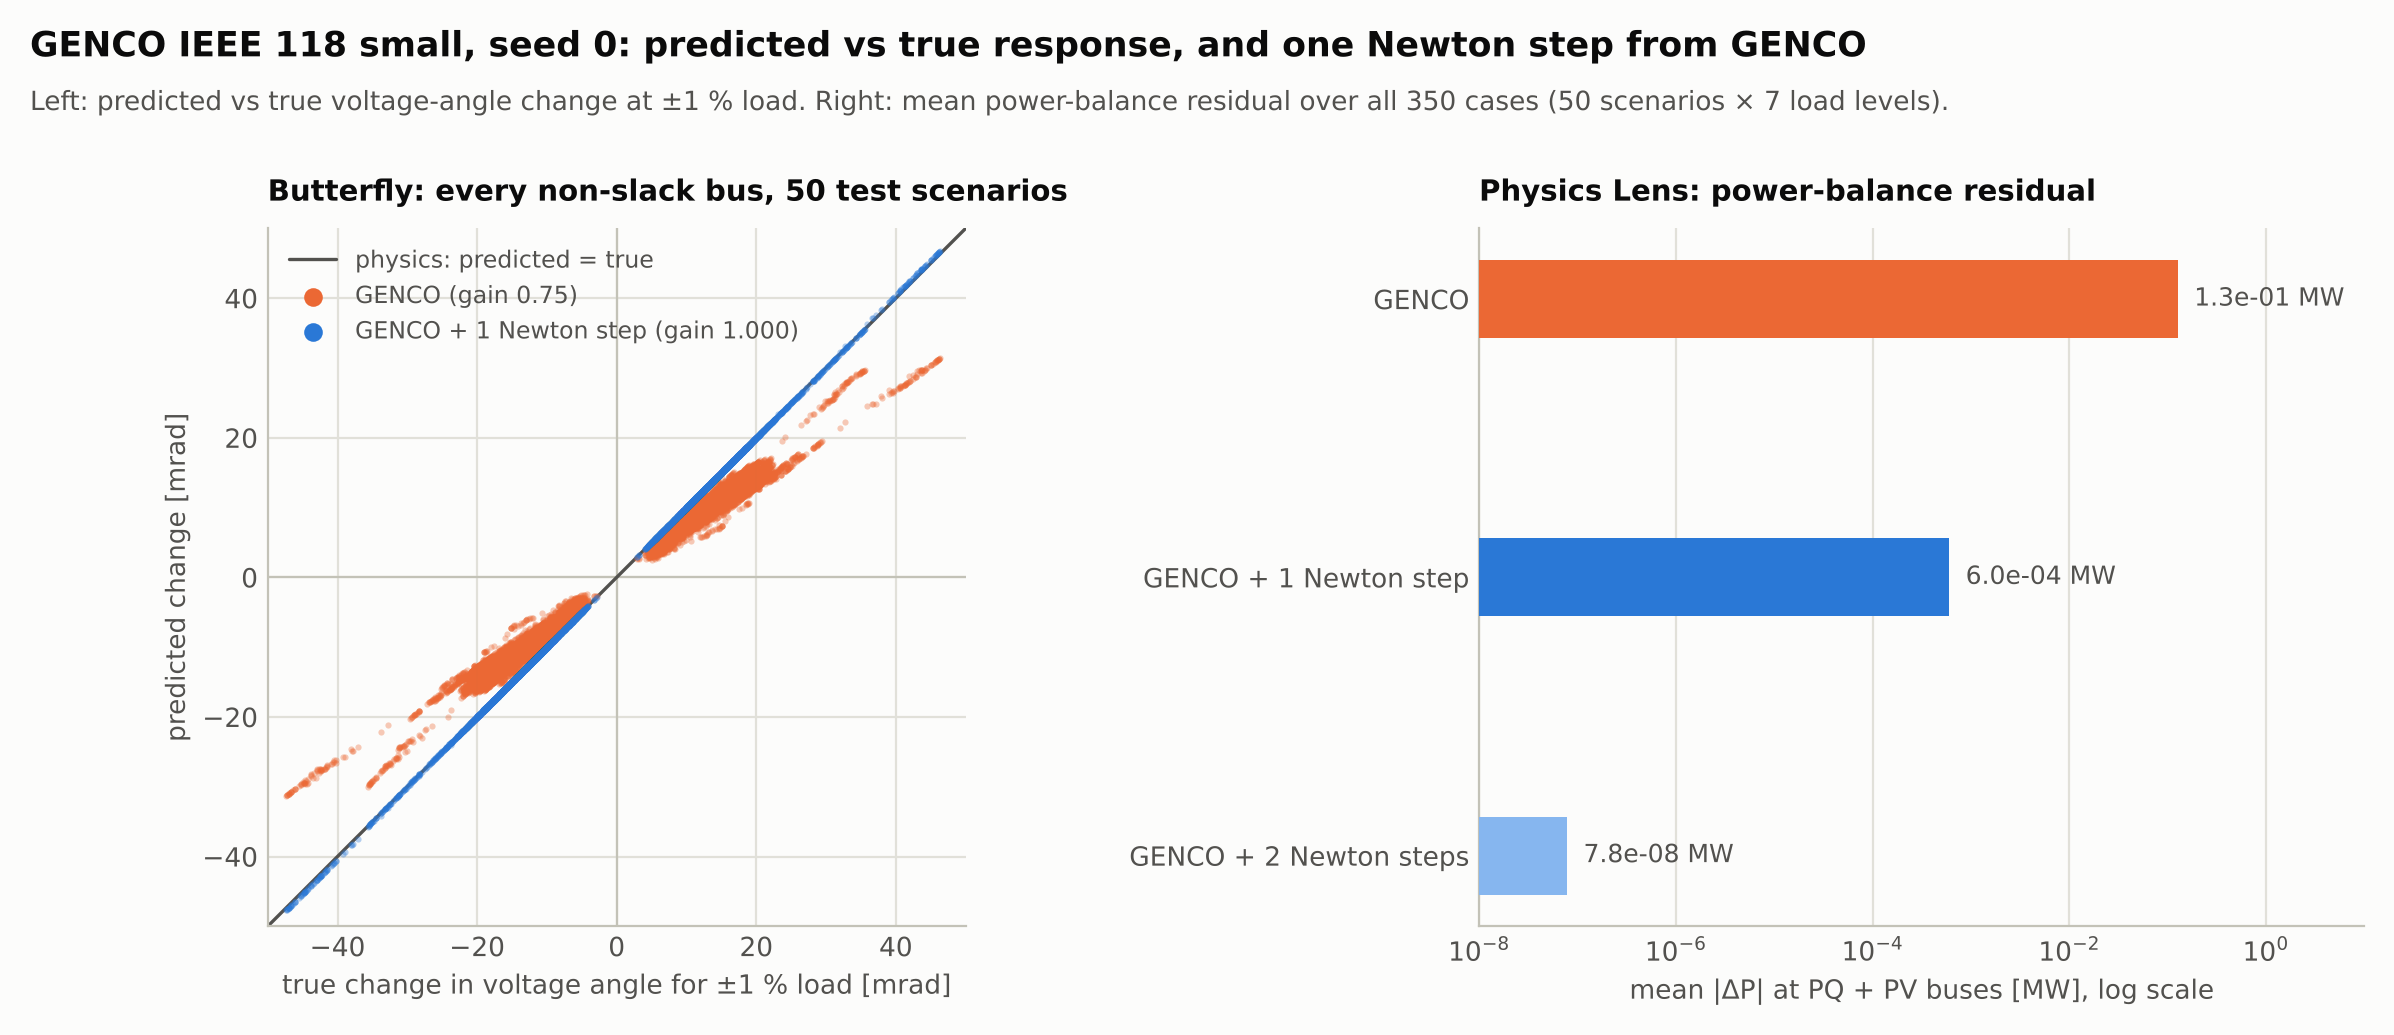

The table this chart was drawn from, first rows:
flow_moving_edges, flow_ratio_median, flow_ratio_p10, flow_ratio_p90, gain_flow, gain_va, gain_vm, method, nr_iters_flat, nr_iters_warm_genco, p_residual_max_mw, p_residual_mean_mw, q_residual_mean_mvar, relative_load_change, scenario, va_err_max_rad, vm_err_max_pu
212, 0.7867, 0.7072, 0.8758, 0.7368, 0.6966, 0.7623, genco, 4, 2, 0.6609, 0.1201, 0.01663, -0.01, 2062, 0.006797, 0.004675
212, 1, 0.9998, 1, 1, 1, 1, genco+1nr, 4, 2, 0.004342, 0.0001526, 0.0005124, -0.01, 2062, 5.286128083037411e-06, 1.2944530227709805e-06
212, 1, 1, 1, 1, 1, 1, genco+2nr, 4, 2, 4.807006348528375e-09, 2.2694728451411856e-10, 6.744420140910118e-10, -0.01, 2062, 7.540496005375985e-12, 2.8403945862010005e-12
125, 0.7779, 0.7011, 0.8589, 0.7357, 0.695, 0.7591, genco, 4, 2, 0.5196, 0.101, 0.01371, -0.005, 2062, 0.004185, 0.00253
125, 1, 0.9998, 1, 1, 1, 0.9998, genco+1nr, 4, 2, 0.001584, 6.125655920534257e-05, 0.0002338, -0.005, 2062, 2.2053298371904617e-06, 6.096607418903943e-07
125, 1, 1, 1, 1, 1, 1, genco+2nr, 4, 2, 6.813394293203601e-10, 4.010064602093036e-11, 1.241534870340412e-10, -0.005, 2062, 9.145462165349727e-13, 3.701483564100272e-13
10, 0.7463, 0.6962, 0.8074, 0.7333, 0.6923, 0.7569, genco, 4, 2, 0.3961, 0.09191, 0.01296, -0.001, 2062, 0.004381, 0.0008038
10, 0.9999, 0.9997, 1, 1, 0.9999, 0.9995, genco+1nr, 4, 2, 0.0009634, 4.1873620137688214e-05, 0.0001753, -0.001, 2062, 2.619354848409916e-06, 1.1160570536628e-06
10, 1, 1, 1, 1, 1, 1, genco+2nr, 4, 2, 1.6275976122415159e-09, 4.931962534735417e-11, 1.4327025715740428e-10, -0.001, 2062, 1.1485257189747244e-12, 6.077360836798107e-13
, , , , , , , genco, 4, 2, 0.3663, 0.09053, 0.01311, 0.0, 2062, 0.005012, 0.0003713
, , , , , , , genco+1nr, 4, 2, 0.001101, 4.270684540113824e-05, 0.0001836, 0.0, 2062, 2.9206548956550726e-06, 1.2700122105080425e-06
, , , , , , , genco+2nr, 4, 2, 2.1361188373703044e-09, 6.240870990059515e-11, 1.7951883895740007e-10, 0.0, 2062, 1.8228196729808133e-12, 1.0276224315930449e-12
10, 0.7472, 0.6964, 0.8048, 0.7336, 0.6925, 0.7572, genco, 4, 2, 0.3405, 0.08933, 0.01317, 0.001, 2062, 0.005642, 9.000596807151595e-05
10, 0.9998, 0.9997, 1, 0.9999, 0.9999, 0.9993, genco+1nr, 4, 2, 0.001248, 4.609574924318615e-05, 0.0002009, 0.001, 2062, 3.3006837100724162e-06, 1.4340570853033086e-06
10, 1, 1, 1, 1, 1, 1, genco+2nr, 4, 2, 2.745593974395888e-09, 7.941653878558116e-11, 2.2756698339293777e-10, 0.001, 2062, 2.665423437520076e-12, 1.5378809337107668e-12
125, 0.7682, 0.6941, 0.8524, 0.7302, 0.6891, 0.7584, genco, 4, 2, 0.3837, 0.09016, 0.01489, 0.005, 2062, 0.008215, 0.001716
125, 0.9999, 0.9996, 1, 0.9998, 0.9998, 0.999, genco+1nr, 4, 2, 0.001958, 8.715247260624138e-05, 0.0003661, 0.005, 2062, 5.693597573741549e-06, 2.222966581033603e-06
125, 1, 1, 1, 1, 1, 1, genco+2nr, 4, 2, 6.502773430838715e-09, 2.0718974365241384e-10, 6.000188136923417e-10, 0.005, 2062, 8.828882069877864e-12, 4.913403017781093e-12
212, 0.7859, 0.702, 0.8663, 0.7354, 0.6945, 0.7572, genco, 4, 2, 0.4483, 0.101, 0.01917, 0.01, 2062, 0.01126, 0.003843
212, 0.9999, 0.9996, 1, 0.9997, 0.9997, 0.9987, genco+1nr, 4, 2, 0.002973, 0.0001914, 0.0007634, 0.01, 2062, 1.0263761429540885e-05, 3.343031515612438e-06
212, 1, 1, 1, 1, 1, 1, genco+2nr, 4, 2, 1.3235194273875095e-08, 6.074258215342596e-10, 1.8240121282316224e-09, 0.01, 2062, 2.614902738784508e-11, 1.2385203973508396e-11
230, 0.7564, 0.5897, 0.9735, 0.7483, 0.6816, 0.7332, genco, 4, 3, 3.073, 0.5064, 0.1291, -0.01, 3009, 0.09549, 0.0104
230, 1, 0.9979, 1.009, 1.007, 1.01, 1.024, genco+1nr, 4, 3, 0.436, 0.01241, 0.02157, -0.01, 3009, 0.001555, 0.0002037
230, 1, 1, 1, 1, 1, 1, genco+2nr, 4, 3, 0.0003209, 6.383119564414355e-06, 7.996879137965201e-06, -0.01, 3009, 9.296993573881807e-07, 1.746873583563513e-07
132, 0.7211, 0.6128, 0.9446, 0.7488, 0.6815, 0.733, genco, 4, 3, 3.054, 0.4995, 0.1298, -0.005, 3009, 0.08808, 0.009309
132, 1, 0.9989, 1.012, 1.007, 1.01, 1.023, genco+1nr, 4, 3, 0.3466, 0.01042, 0.01867, -0.005, 3009, 0.001316, 0.0001651
132, 1, 1, 1, 1, 1, 1, genco+2nr, 4, 3, 0.000227, 4.539548552004432e-06, 5.615637789569553e-06, -0.005, 3009, 6.642138597467984e-07, 1.2137394089783982e-07
26, 0.7114, 0.6655, 0.8325, 0.747, 0.6791, 0.7306, genco, 4, 3, 3.043, 0.4932, 0.1299, -0.001, 3009, 0.08212, 0.008379
26, 1.008, 1.002, 1.013, 1.007, 1.01, 1.022, genco+1nr, 4, 3, 0.2819, 0.008941, 0.01653, -0.001, 3009, 0.001137, 0.000137
26, 1, 1, 1, 1, 1, 1, genco+2nr, 4, 3, 0.0001671, 3.3698461947228676e-06, 4.136237524378365e-06, -0.001, 3009, 4.932047107386595e-07, 8.804093032388494e-08
, , , , , , , genco, 4, 3, 3.04, 0.4914, 0.1299, 0.0, 3009, 0.08061, 0.008155
, , , , , , , genco+1nr, 4, 3, 0.2663, 0.008585, 0.01602, 0.0, 3009, 0.001093, 0.0001302
, , , , , , , genco+2nr, 4, 3, 0.0001538, 3.1108108346885536e-06, 3.8139609252109094e-06, 0.0, 3009, 4.549879601967177e-07, 8.071554979949269e-08
26, 0.7089, 0.665, 0.8322, 0.7454, 0.6761, 0.7237, genco, 4, 3, 3.034, 0.4897, 0.1301, 0.001, 3009, 0.07908, 0.007927
26, 1.008, 1.002, 1.012, 1.007, 1.01, 1.022, genco+1nr, 4, 3, 0.251, 0.008233, 0.01552, 0.001, 3009, 0.00105, 0.0001234
26, 1, 1, 1, 1, 1, 1, genco+2nr, 4, 3, 0.0001411, 2.864097283787898e-06, 3.5092434539660574e-06, 0.001, 3009, 4.184445288046845e-07, 7.375772548279258e-08
130, 0.7345, 0.627, 0.9486, 0.7423, 0.6687, 0.7162, genco, 4, 3, 3.014, 0.4832, 0.1303, 0.005, 3009, 0.07282, 0.006972
130, 1, 0.9993, 1.011, 1.007, 1.009, 1.021, genco+1nr, 4, 3, 0.1917, 0.006864, 0.01359, 0.005, 3009, 0.0008836, 9.732789433591904e-05
130, 1, 1, 1, 1, 1, 1, genco+2nr, 4, 3, 9.631654174313553e-05, 1.9957478652847607e-06, 2.4528476349596615e-06, 0.005, 3009, 2.889291181862319e-07, 4.952875221064801e-08
229, 0.7759, 0.6158, 0.9703, 0.7375, 0.6622, 0.7181, genco, 4, 3, 2.964, 0.4742, 0.1305, 0.01, 3009, 0.0646, 0.005824
229, 1, 0.9982, 1.008, 1.006, 1.009, 1.02, genco+1nr, 4, 3, 0.1255, 0.005305, 0.01136, 0.01, 3009, 0.0006912, 6.784527536285445e-05
229, 1, 1, 1, 1, 1, 1, genco+2nr, 4, 3, 5.479353234250084e-05, 1.1895161595684132e-06, 1.4936970970627325e-06, 0.01, 3009, 1.674941282336917e-07, 2.7548239245334116e-08
201, 0.8144, 0.7437, 0.9158, 0.7639, 0.7256, 0.762, genco, 4, 2, 0.6424, 0.135, 0.01818, -0.01, 12625, 0.01273, 0.01012
201, 1, 1, 1.001, 1.001, 1.001, 1.002, genco+1nr, 4, 2, 0.01186, 0.0005469, 0.001933, -0.01, 12625, 1.92304687485767e-05, 6.2637799472797795e-06
201, 1, 1, 1, 1, 1, 1, genco+2nr, 4, 2, 1.0094574776076115e-07, 3.1983261679561734e-09, 1.0484099926958993e-08, -0.01, 12625, 1.0911169190386261e-10, 5.658107316008909e-11
104, 0.8065, 0.7541, 0.9044, 0.7652, 0.7283, 0.7627, genco, 4, 2, 0.5746, 0.1188, 0.01918, -0.005, 12625, 0.01017, 0.008395
104, 1, 1, 1.001, 1.001, 1.001, 1.002, genco+1nr, 4, 2, 0.007877, 0.0003712, 0.00128, -0.005, 12625, 1.2810826744147352e-05, 4.215504529558878e-06
104, 1, 1, 1, 1, 1, 1, genco+2nr, 4, 2, 4.44232099994224e-08, 1.4444182587101479e-09, 4.626173935605813e-09, -0.005, 12625, 4.900529981810564e-11, 2.5552115978655365e-11
8, 0.7486, 0.7335, 0.8202, 0.7641, 0.7262, 0.7636, genco, 4, 2, 0.5172, 0.1092, 0.01962, -0.001, 12625, 0.008184, 0.007008
8, 1.001, 1, 1.001, 1.001, 1.001, 1.002, genco+1nr, 4, 2, 0.005289, 0.0002573, 0.0008679, -0.001, 12625, 8.733870538624178e-06, 2.8612279638906557e-06
8, 1, 1, 1, 1, 1, 1, genco+2nr, 4, 2, 2.006649424401985e-08, 6.72252953536792e-10, 2.109471745797158e-09, -0.001, 12625, 2.2535445731719506e-11, 1.177058450707591e-11
, , , , , , , genco, 4, 2, 0.4975, 0.1069, 0.01997, 0.0, 12625, 0.007688, 0.006665
, , , , , , , genco+1nr, 4, 2, 0.004727, 0.0002325, 0.0007793, 0.0, 12625, 7.842099340238384e-06, 2.5642478564957827e-06
, , , , , , , genco+2nr, 4, 2, 1.60470818855174e-08, 5.421298974637738e-10, 1.6913236149701257e-09, 0.0, 12625, 1.8078566421664277e-11, 9.452882920868433e-12
8, 0.7497, 0.7342, 0.8182, 0.7644, 0.7287, 0.7697, genco, 4, 2, 0.484, 0.1046, 0.01996, 0.001, 12625, 0.007198, 0.006339
8, 1.001, 1, 1.001, 1.001, 1, 1.002, genco+1nr, 4, 2, 0.00422, 0.0002097, 0.0006985, 0.001, 12625, 7.014792016646343e-06, 2.2889702940842582e-06
8, 1, 1, 1, 1, 1, 1, genco+2nr, 4, 2, 1.2788341052782926e-08, 4.3499041923400007e-10, 1.3484985075913245e-09, 0.001, 12625, 1.4388434887990798e-11, 7.531530954452137e-12
104, 0.8132, 0.7486, 0.9003, 0.7668, 0.7299, 0.7684, genco, 4, 2, 0.4393, 0.09681, 0.02092, 0.005, 12625, 0.005335, 0.005049
104, 1, 0.9999, 1.001, 1, 1, 1.001, genco+1nr, 4, 2, 0.002516, 0.0001323, 0.0004303, 0.005, 12625, 4.196722021843069e-06, 1.3524372733941803e-06
104, 1, 1, 1, 1, 1, 1, genco+2nr, 4, 2, 4.547047183223185e-09, 1.5874236965551251e-10, 4.803884828253826e-10, 0.005, 12625, 4.9469317531247725e-12, 2.62367905179417e-12
... 990 more rows
